Dataset: c-1 (GitHub, aslelekova/coursework-sber). Classes: clean, dirty.

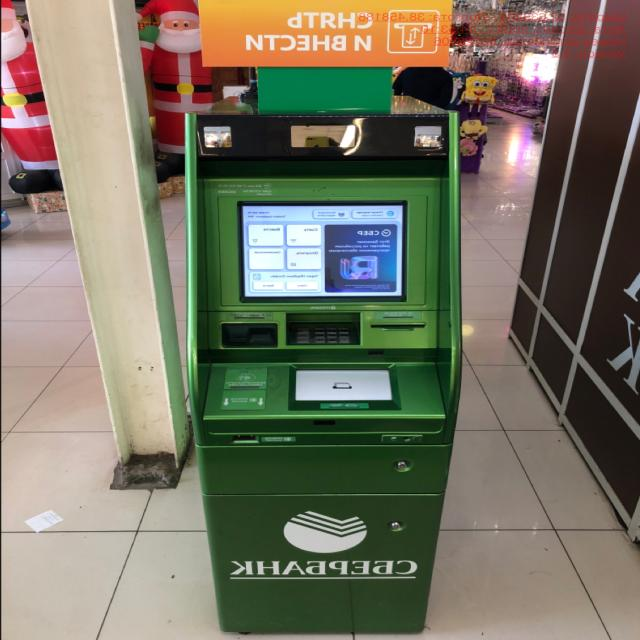
Label: clean

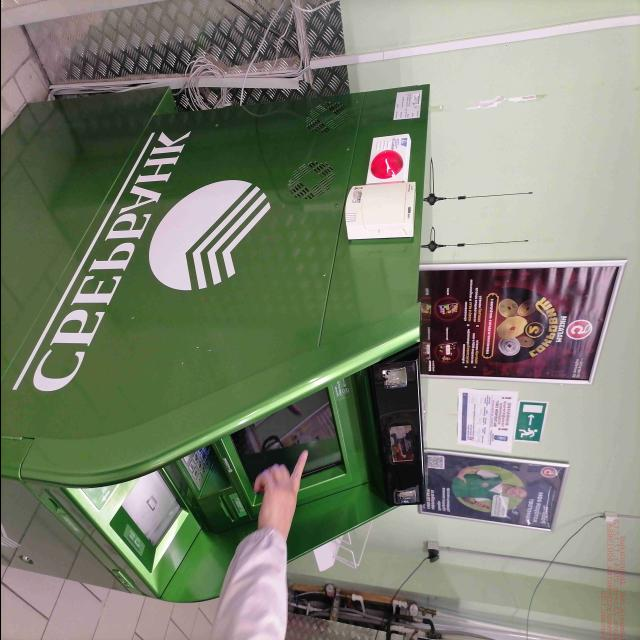
Label: clean

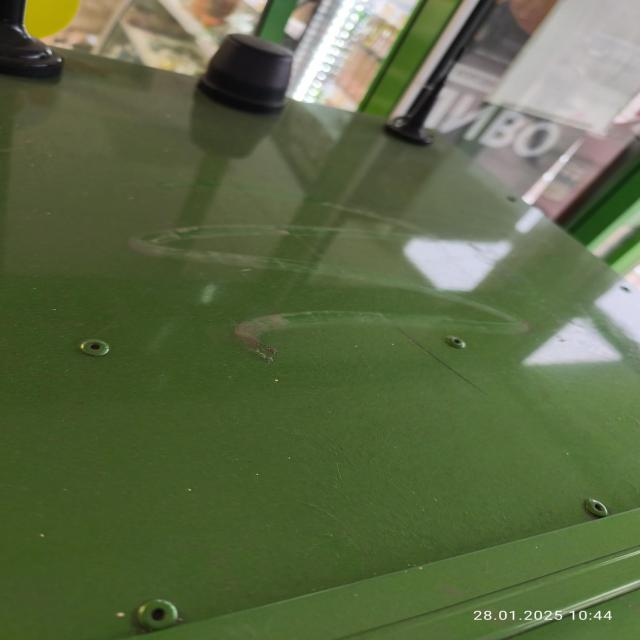
Label: dirty

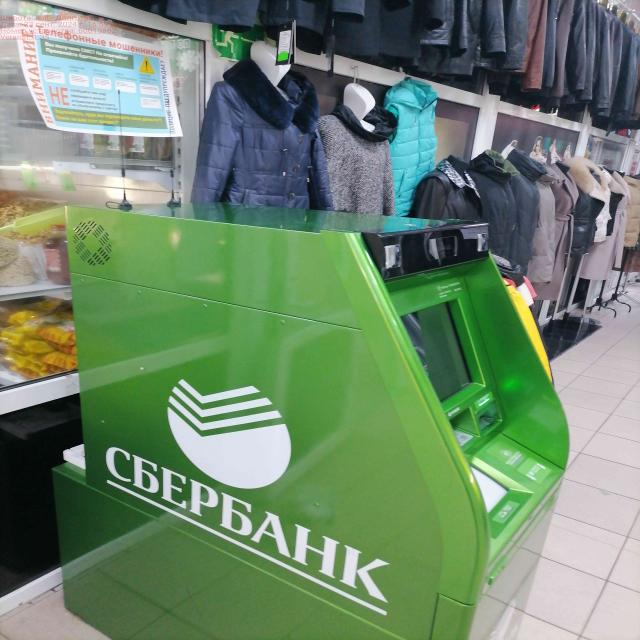
Label: clean

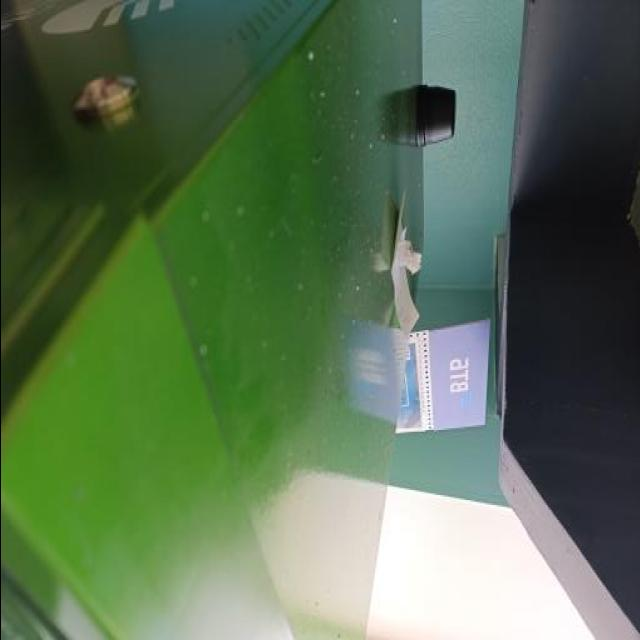
Label: dirty

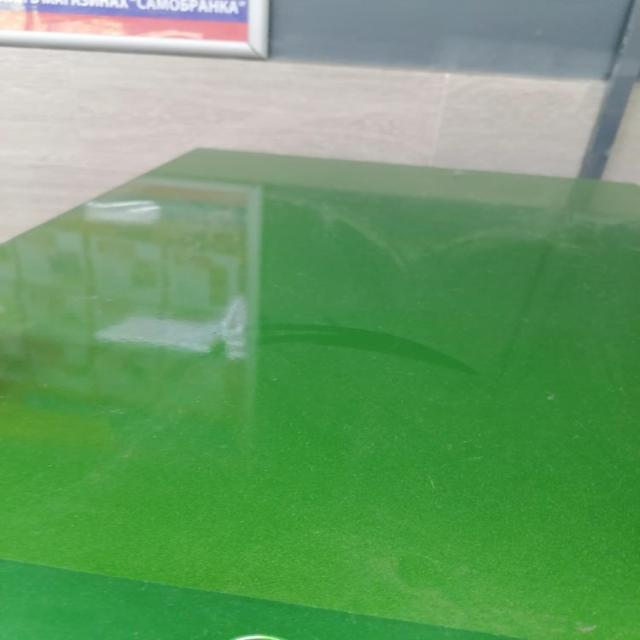
Label: dirty
